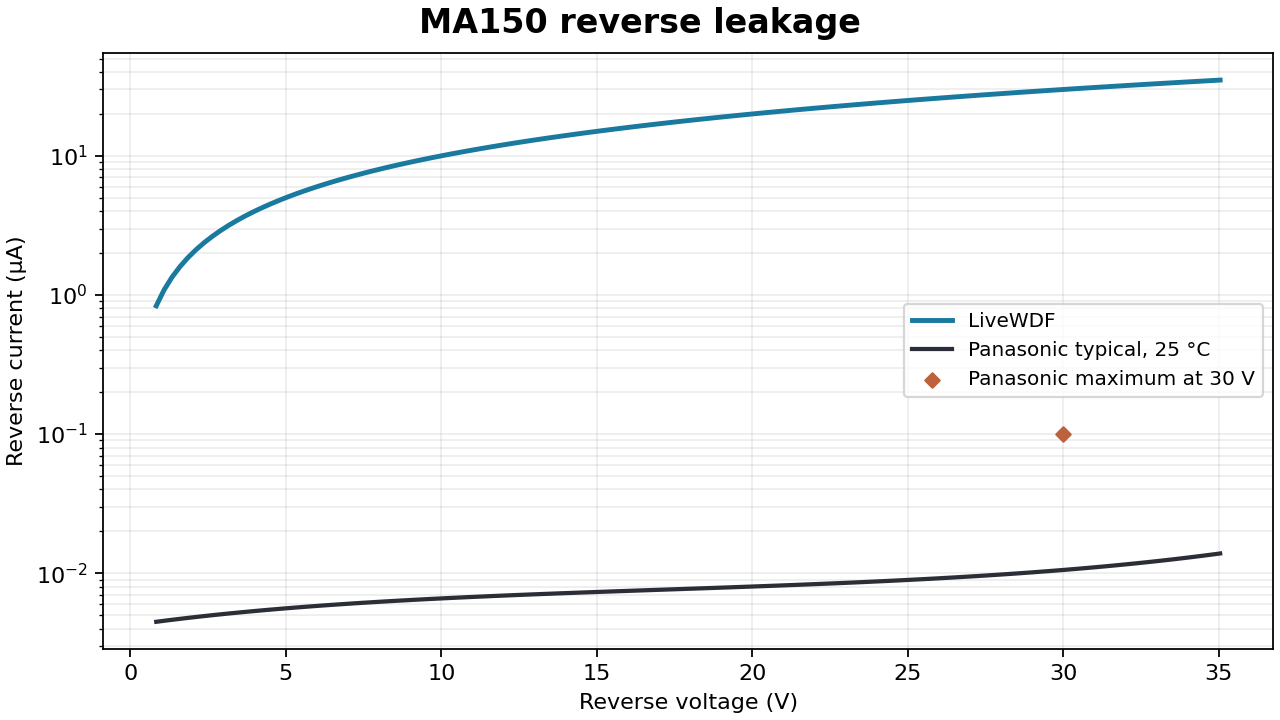

Source data for this figure (header and first rows):
factory_x, factory_y, source_plot_x, source_plot_y, livewdf_y
8.312193784209682690e-01, 4.471419978876451165e-03, 2.184730072021484375e+02, 1.984829711914062500e+02, 8.355708386022493439e-01
1.083860958804748975e+00, 4.546805833274118226e-03, 2.191170095386858634e+02, 1.982821885585078689e+02, 1.088212256034430503e+00
1.337882994543790005e+00, 4.621643078895123873e-03, 2.197645307594581254e+02, 1.980861331425419110e+02, 1.342234127731375626e+00
1.593264289259082034e+00, 4.695895657448682578e-03, 2.204155168333053609e+02, 1.978947221832275147e+02, 1.597615257520351051e+00
1.849983646571374152e+00, 4.769529161060910051e-03, 2.210699137290671956e+02, 1.977078729202835348e+02, 1.854334449041938226e+00
2.108019870101614401e+00, 4.842510886893882510e-03, 2.217276674155836247e+02, 1.975255025934289961e+02, 2.112370505930778464e+00
2.367351763470580295e+00, 4.914809887039957130e-03, 2.223887238616943023e+02, 1.973475284423827816e+02, 2.371702231821341211e+00
2.627958130299219874e+00, 4.986397013683081629e-03, 2.230530290362393373e+02, 1.971738677068639731e+02, 2.632308430356225859e+00
2.889817774208367496e+00, 5.057244959539465914e-03, 2.237205289080584407e+02, 1.970044376265914536e+02, 2.894167905156085130e+00
3.152909498818900147e+00, 5.127328293607210166e-03, 2.243911694459915225e+02, 1.968391554412841913e+02, 3.157259459859364181e+00
3.417212107751637973e+00, 5.196623492273508456e-03, 2.250648966188783504e+02, 1.966779383906611542e+02, 3.421561898102616350e+00
3.682704404627529016e+00, 5.265108965844541612e-03, 2.257416563955589766e+02, 1.965207037144413675e+02, 3.687054023530483615e+00
3.949365193067379209e+00, 5.332765080579628635e-03, 2.264213947448730835e+02, 1.963673686523437425e+02, 3.953714639757464511e+00
4.217173276692037120e+00, 5.399574176326272894e-03, 2.271040576356604674e+02, 1.962178504440872473e+02, 4.221522550435274468e+00
4.486107459122422370e+00, 5.465520579867830589e-03, 2.277895910367612089e+02, 1.960720663293909070e+02, 4.490456559187003371e+00
4.756146543979397734e+00, 5.530590614108361544e-03, 2.284779409170150757e+02, 1.959299335479736328e+02, 4.760495469648730271e+00
5.027269334883825991e+00, 5.594772603232148721e-03, 2.291690532452619209e+02, 1.957913693395544215e+02, 5.031618085467835400e+00
5.299454635456527285e+00, 5.658056873986939961e-03, 2.298628739903415124e+02, 1.956562909438522126e+02, 5.303803210258832834e+00
5.572681249318350183e+00, 5.720435753250321768e-03, 2.305593491210937032e+02, 1.955246156005859177e+02, 5.577029647676262414e+00
5.846927980090299570e+00, 5.781903562048293886e-03, 2.312584246063586022e+02, 1.953962605494746470e+02, 5.851276201334824734e+00
6.122173631393110327e+00, 5.842456606204049843e-03, 2.319600464149758068e+02, 1.952711430302372548e+02, 6.126521674888944169e+00
6.398397006847645230e+00, 5.902093163801716731e-03, 2.326641605157851700e+02, 1.951491802825927380e+02, 6.402744871953178318e+00
6.675576910074880743e+00, 5.960813469657366519e-03, 2.333707128776267723e+02, 1.950302895462601498e+02, 6.679924596182197583e+00
6.953692144695580168e+00, 6.018619696994940288e-03, 2.340796494693402678e+02, 1.949143880609582880e+02, 6.958039651190454755e+00
7.232721514330691548e+00, 6.075515936528684546e-03, 2.347909162597656803e+02, 1.948013930664063196e+02, 7.237068840632592703e+00
7.512643822600949761e+00, 6.131508173159623716e-03, 2.355044592177425784e+02, 1.946912218023229286e+02, 7.516990968125684347e+00
7.793437873127373905e+00, 6.186604260493508770e-03, 2.362202243121111849e+02, 1.945837915084273675e+02, 7.797784837316507733e+00
8.075082469530769913e+00, 6.240813893393587844e-03, 2.369381575117111822e+02, 1.944790194244384907e+02, 8.079429251837494164e+00
8.357556415431943719e+00, 6.294148578779120394e-03, 2.376582047853823099e+02, 1.943768227900752095e+02, 8.361903015310499399e+00
8.640838514451829155e+00, 6.346621604884108286e-03, 2.383803121019645630e+02, 1.942771188450565489e+02, 8.645184931390147653e+00
8.924907570211303209e+00, 6.398248009189273083e-03, 2.391044254302978516e+02, 1.941798248291015625e+02, 8.929253803701012515e+00
9.209742386331186026e+00, 6.449044545239969624e-03, 2.398304907392219434e+02, 1.940848579819290762e+02, 9.214088435877345162e+00
9.495321766432383015e+00, 6.499029648560939246e-03, 2.405584539975767200e+02, 1.939921355432581151e+02, 9.499667631544522095e+00
9.781624514135700110e+00, 6.548223401877980264e-03, 2.412882611742019492e+02, 1.939015747528076190e+02, 9.785970194356265139e+00
1.006862943306205693e+01, 6.596647499853008564e-03, 2.420198582379376262e+02, 1.938130928502965844e+02, 1.007297492793921911e+01
1.035631532683231626e+01, 6.644325213537288950e-03, 2.427531911576235473e+02, 1.937266070754439227e+02, 1.036066063592735453e+01
1.064466099906731245e+01, 6.691281354743221221e-03, 2.434882059020995371e+02, 1.936420346679687157e+02, 1.064900612193766172e+01
1.093364525338797932e+01, 6.737542240532954675e-03, 2.442248484402056192e+02, 1.935592928675898747e+02, 1.093799018961856540e+01
1.122324689341509441e+01, 6.783135658016772179e-03, 2.449630647407814195e+02, 1.934782989140263396e+02, 1.122759164263708165e+01
1.151344472276961994e+01, 6.828090829650994807e-03, 2.457028007726670182e+02, 1.933989700469971069e+02, 1.151778928456499784e+01
1.180421754507230503e+01, 6.872438379220927041e-03, 2.464440025047019844e+02, 1.933212235062210880e+02, 1.180856191913090036e+01
1.209554416394408349e+01, 6.916210298689258983e-03, 2.471866159057263701e+02, 1.932449765314172510e+02, 1.209988834984037709e+01
1.238740338300583232e+01, 6.959439916086458851e-03, 2.479305869445800852e+02, 1.931701463623046777e+02, 1.239174738039363355e+01
1.267977400587840009e+01, 7.002161864615283685e-03, 2.486758615901028406e+02, 1.930966502386022228e+02, 1.268411781452303622e+01
1.297263483618263535e+01, 7.044412053135878406e-03, 2.494223858111345464e+02, 1.930244054000289111e+02, 1.297697845566999142e+01
1.326596467753947195e+01, 7.086227638195041582e-03, 2.501701055765151978e+02, 1.929533290863037109e+02, 1.327030810756243184e+01
1.355974233356971581e+01, 7.127646997757823046e-03, 2.509189668550845056e+02, 1.928833385371455620e+02, 1.356408557383719860e+01
1.385394660789421550e+01, 7.168709706795508077e-03, 2.516689156156822662e+02, 1.928143509922734324e+02, 1.385828965822892123e+01
1.414855630413387644e+01, 7.209456514880441605e-03, 2.524198978271484748e+02, 1.927462836914062621e+02, 1.415289916417227900e+01
1.444355022590954718e+01, 7.249929325934024137e-03, 2.531718594583228992e+02, 1.926790538742630758e+02, 1.444789289543740374e+01
1.473890717684207630e+01, 7.290171180270945545e-03, 2.539247464780453925e+02, 1.926125787805627567e+02, 1.474324965565241108e+01
1.503460596055238341e+01, 7.330226239079007909e-03, 2.546785048551558930e+02, 1.925467756500243581e+02, 1.503894824840456934e+01
1.533062538066131708e+01, 7.370139771472018590e-03, 2.554330805584942823e+02, 1.924815617223668767e+02, 1.533496747735481947e+01
1.562694424078972588e+01, 7.409958144249845918e-03, 2.561884195569003282e+02, 1.924168542373091952e+02, 1.563128614607596845e+01
1.592354134455848680e+01, 7.449728814498061957e-03, 2.569444678192139122e+02, 1.923525704345703389e+02, 1.592788305835661333e+01
1.622039549558844840e+01, 7.489500325158573307e-03, 2.577011713142748590e+02, 1.922886275538691905e+02, 1.622473701763533427e+01
1.651748549750047346e+01, 7.529322303700586999e-03, 2.584584760109230501e+02, 1.922249428349247751e+02, 1.652182682770975575e+01
1.681479015391545317e+01, 7.569245464021920333e-03, 2.592163278779983671e+02, 1.921614335174560608e+02, 1.681913129210185431e+01
1.711228826845422191e+01, 7.609321611709858602e-03, 2.599746728843405776e+02, 1.920980168411819591e+02, 1.711662921456684572e+01
1.740995864473771348e+01, 7.649603652791680565e-03, 2.607334569987897339e+02, 1.920346100458215801e+02, 1.741429939856459441e+01
... 61 more rows
